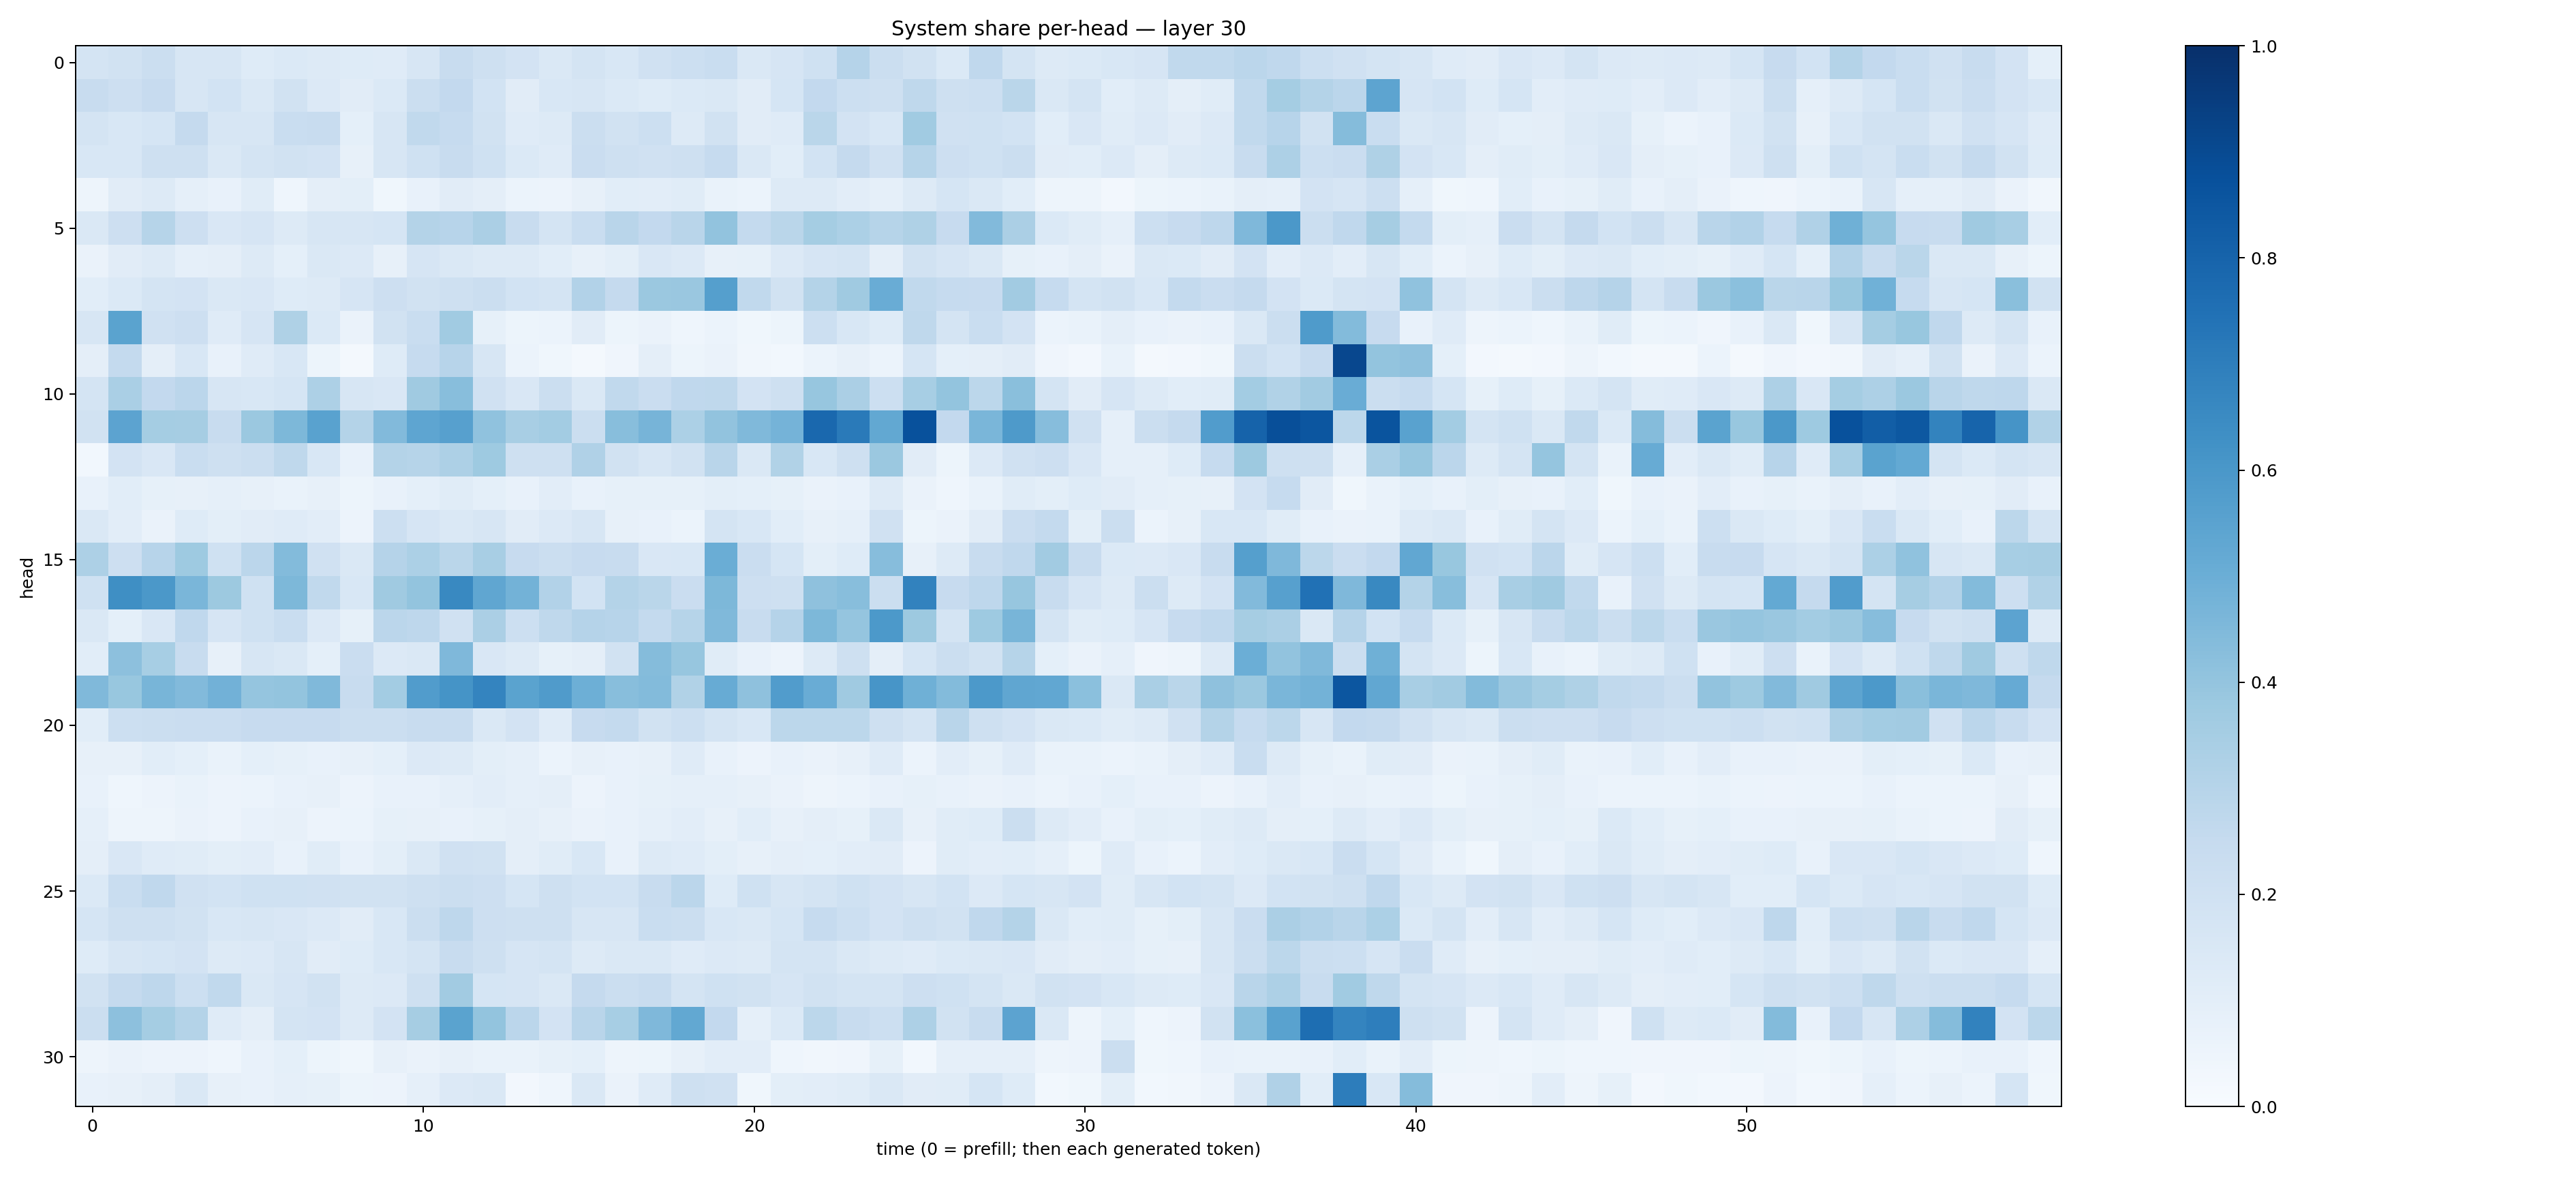

The data file committed next to this chart (first rows):
0.1755915, 0.19260626, 0.22086516, 0.16082379, 0.15723678, 0.123884484, 0.13883312, 0.12940785, 0.12251664, 0.1203828, 0.16371353, 0.23574558, 0.20536856, 0.18240447, 0.14489794, 0.17455894, 0.1546877, 0.198945, 0.21507835, 0.23151958, 0.14567077, 0.16435155, 0.20091261, 0.30086908
0.2395, 0.2118, 0.2456, 0.1611, 0.1838, 0.1469, 0.1911, 0.1362, 0.1099, 0.1404, 0.2214, 0.2594, 0.1865, 0.11, 0.1548, 0.1631, 0.1394, 0.1217, 0.1388, 0.1462, 0.1104, 0.1706, 0.2615, 0.2169
0.1786, 0.155, 0.168, 0.2524, 0.1582, 0.1599, 0.2336, 0.2362, 0.09077, 0.1586, 0.2633, 0.25, 0.1934, 0.1201, 0.1267, 0.2252, 0.1879, 0.2176, 0.131, 0.191, 0.1113, 0.1201, 0.2862, 0.1809
0.1541, 0.1525, 0.2065, 0.2091, 0.1469, 0.1793, 0.195, 0.1816, 0.07949, 0.1586, 0.2022, 0.2375, 0.2012, 0.1369, 0.1188, 0.2303, 0.2086, 0.1991, 0.2097, 0.2487, 0.1462, 0.106, 0.187, 0.2524
0.04777, 0.1111, 0.1302, 0.08876, 0.07771, 0.1166, 0.04383, 0.09659, 0.0997, 0.0381, 0.07444, 0.1121, 0.09523, 0.05905, 0.05548, 0.07987, 0.1075, 0.1018, 0.1167, 0.06943, 0.06076, 0.13, 0.1284, 0.1054
0.146, 0.2143, 0.2978, 0.2144, 0.1512, 0.1679, 0.1308, 0.1572, 0.1634, 0.1686, 0.3072, 0.2934, 0.3343, 0.2406, 0.176, 0.2321, 0.2902, 0.2591, 0.2911, 0.4052, 0.2576, 0.2856, 0.3539, 0.3307
0.06542, 0.1105, 0.1278, 0.08948, 0.09718, 0.1292, 0.08992, 0.144, 0.135, 0.08158, 0.1678, 0.1454, 0.127, 0.1274, 0.1074, 0.07898, 0.1, 0.151, 0.1341, 0.08062, 0.08411, 0.1365, 0.1644, 0.178
0.109, 0.1393, 0.1753, 0.1803, 0.1473, 0.1521, 0.1215, 0.1314, 0.1654, 0.2116, 0.1898, 0.21, 0.2263, 0.1869, 0.1788, 0.3116, 0.2506, 0.3813, 0.3842, 0.5626, 0.2644, 0.1882, 0.3069, 0.3686
0.1578, 0.5489, 0.1954, 0.2134, 0.121, 0.1662, 0.3214, 0.1384, 0.06574, 0.191, 0.2343, 0.3658, 0.0858, 0.05086, 0.0605, 0.111, 0.05403, 0.06359, 0.04356, 0.06061, 0.03659, 0.05344, 0.2166, 0.1533
0.09386, 0.2563, 0.09554, 0.1537, 0.07104, 0.1175, 0.1531, 0.05143, 0.02043, 0.1218, 0.2495, 0.2965, 0.1579, 0.05977, 0.0368, 0.01981, 0.04155, 0.0944, 0.05216, 0.06606, 0.0324, 0.03067, 0.06016, 0.08042
0.1757, 0.3365, 0.2608, 0.2822, 0.1638, 0.1529, 0.1707, 0.3251, 0.1626, 0.1523, 0.3674, 0.4279, 0.1964, 0.1498, 0.2226, 0.1481, 0.263, 0.2272, 0.2686, 0.2709, 0.1815, 0.2088, 0.3917, 0.3336
0.1919, 0.5444, 0.3545, 0.3483, 0.2414, 0.3805, 0.4558, 0.5512, 0.3069, 0.4436, 0.5365, 0.5608, 0.4065, 0.3433, 0.3577, 0.2211, 0.4285, 0.4716, 0.3285, 0.405, 0.4478, 0.4754, 0.7821, 0.7126
0.02795, 0.1813, 0.1499, 0.2318, 0.2052, 0.2228, 0.2719, 0.154, 0.07596, 0.3057, 0.2996, 0.3257, 0.3728, 0.2095, 0.2038, 0.3169, 0.1888, 0.1608, 0.1902, 0.2895, 0.1411, 0.3134, 0.1525, 0.2031
0.07334, 0.1082, 0.08561, 0.08161, 0.08717, 0.07939, 0.06781, 0.08015, 0.05109, 0.07747, 0.09133, 0.1152, 0.0908, 0.0714, 0.1029, 0.07577, 0.08458, 0.08221, 0.0843, 0.1004, 0.09308, 0.08546, 0.06544, 0.07054
0.1418, 0.1019, 0.06542, 0.1244, 0.09799, 0.1127, 0.1183, 0.1047, 0.058, 0.2159, 0.1656, 0.1481, 0.1568, 0.1103, 0.1342, 0.1567, 0.08109, 0.07144, 0.05895, 0.1782, 0.156, 0.1058, 0.07814, 0.08825
0.3272, 0.2114, 0.2934, 0.373, 0.2005, 0.2849, 0.4413, 0.1981, 0.1443, 0.303, 0.3284, 0.2879, 0.3413, 0.2459, 0.2258, 0.243, 0.237, 0.1486, 0.1538, 0.5027, 0.2283, 0.171, 0.09938, 0.1226
0.2029, 0.6347, 0.5942, 0.4622, 0.3763, 0.2022, 0.4538, 0.2632, 0.1528, 0.3677, 0.4008, 0.6583, 0.5344, 0.4798, 0.311, 0.1842, 0.3075, 0.2871, 0.2297, 0.4541, 0.213, 0.2079, 0.4113, 0.4267
0.1455, 0.09171, 0.1496, 0.2669, 0.1666, 0.2019, 0.2326, 0.1333, 0.0837, 0.2819, 0.2767, 0.1969, 0.3347, 0.2157, 0.271, 0.3012, 0.2935, 0.2573, 0.2974, 0.4476, 0.237, 0.303, 0.4538, 0.398
0.1071, 0.4142, 0.3464, 0.2412, 0.07894, 0.1602, 0.144, 0.09142, 0.227, 0.1352, 0.1476, 0.45, 0.1488, 0.1314, 0.08432, 0.09759, 0.1924, 0.4373, 0.3926, 0.1156, 0.07562, 0.05756, 0.1256, 0.2037
0.449, 0.3884, 0.4673, 0.4438, 0.4836, 0.3966, 0.4018, 0.4475, 0.2399, 0.3577, 0.5779, 0.6143, 0.6725, 0.5472, 0.5811, 0.4953, 0.4261, 0.4398, 0.313, 0.5092, 0.4112, 0.577, 0.505, 0.371
0.1056, 0.2174, 0.2197, 0.2271, 0.2285, 0.2461, 0.2448, 0.2436, 0.2241, 0.2208, 0.2361, 0.2363, 0.1475, 0.1825, 0.1203, 0.2441, 0.2569, 0.1903, 0.2149, 0.1797, 0.1525, 0.2805, 0.2811, 0.2791
0.08014, 0.07857, 0.1075, 0.09304, 0.06747, 0.09282, 0.08586, 0.07109, 0.07938, 0.09338, 0.1352, 0.1304, 0.09866, 0.08832, 0.06107, 0.07964, 0.07364, 0.07851, 0.1202, 0.07732, 0.05817, 0.07114, 0.06498, 0.08141
0.07115, 0.04344, 0.05475, 0.06898, 0.05817, 0.05879, 0.07676, 0.08049, 0.05711, 0.07708, 0.07764, 0.0898, 0.105, 0.08831, 0.096, 0.0574, 0.07049, 0.08472, 0.0881, 0.08705, 0.08093, 0.06556, 0.04995, 0.05895
0.08613, 0.05074, 0.05001, 0.06616, 0.05603, 0.07039, 0.08101, 0.05857, 0.05874, 0.08417, 0.08064, 0.07341, 0.08513, 0.09454, 0.07988, 0.06411, 0.07782, 0.08632, 0.1016, 0.0803, 0.1069, 0.07854, 0.09513, 0.08532
0.09513, 0.1492, 0.1187, 0.1134, 0.1005, 0.1054, 0.0777, 0.115, 0.07315, 0.1015, 0.1445, 0.1972, 0.1922, 0.09678, 0.1142, 0.154, 0.07663, 0.1324, 0.1208, 0.09844, 0.08002, 0.09412, 0.09287, 0.1054
0.1401, 0.2326, 0.2676, 0.1989, 0.1862, 0.2013, 0.2022, 0.1975, 0.1911, 0.1877, 0.2033, 0.2198, 0.214, 0.1701, 0.2039, 0.1861, 0.1838, 0.2355, 0.2813, 0.1228, 0.2003, 0.1589, 0.1775, 0.1995
0.1689, 0.2098, 0.2088, 0.1878, 0.156, 0.1617, 0.1505, 0.1337, 0.112, 0.1549, 0.2214, 0.2744, 0.214, 0.2104, 0.2089, 0.1564, 0.161, 0.2341, 0.2228, 0.1535, 0.1425, 0.1699, 0.2462, 0.2176
0.1242, 0.1608, 0.1687, 0.1807, 0.13, 0.1332, 0.1576, 0.1095, 0.1232, 0.1534, 0.177, 0.2408, 0.2056, 0.1656, 0.1737, 0.1276, 0.1442, 0.145, 0.1172, 0.1364, 0.1299, 0.1728, 0.1783, 0.1465
0.1924, 0.2508, 0.2752, 0.2173, 0.2623, 0.1423, 0.1669, 0.1907, 0.1318, 0.1346, 0.2052, 0.3632, 0.1713, 0.1658, 0.1424, 0.2523, 0.2217, 0.2351, 0.172, 0.2026, 0.188, 0.1666, 0.1946, 0.1746
0.2255, 0.4158, 0.3523, 0.3068, 0.1184, 0.09749, 0.1731, 0.1809, 0.1285, 0.1801, 0.3508, 0.5507, 0.3988, 0.2824, 0.1815, 0.2926, 0.3444, 0.4509, 0.5268, 0.2614, 0.08888, 0.1404, 0.2795, 0.2353
0.04703, 0.06578, 0.05746, 0.05776, 0.04468, 0.07111, 0.0914, 0.05238, 0.03691, 0.08098, 0.06609, 0.08151, 0.06776, 0.06922, 0.08423, 0.09078, 0.05022, 0.05099, 0.07888, 0.1044, 0.1016, 0.04593, 0.03434, 0.03971
0.07673, 0.07876, 0.09603, 0.148, 0.08068, 0.07151, 0.08824, 0.08408, 0.0545, 0.05606, 0.08865, 0.135, 0.1459, 0.0264, 0.04452, 0.1447, 0.06428, 0.1207, 0.2034, 0.1961, 0.0364, 0.0989, 0.1037, 0.1156
